Image classification data set "dataset" (MohamedRagabAbbas/Brain-Tumor-Detection-and-Classification on GitHub). Class labels (4): glioma, meningioma, no tumor, pituitary tumor.

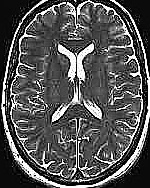
Label: no tumor

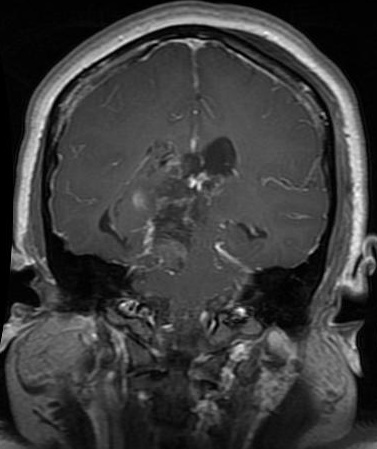
Label: glioma

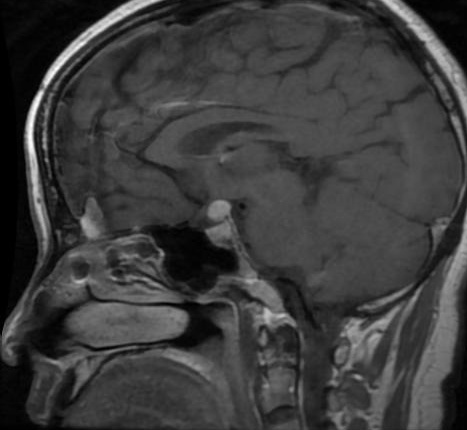
Label: pituitary tumor

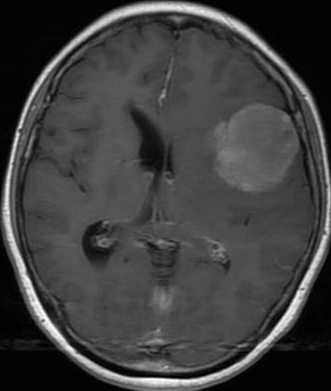
Label: meningioma

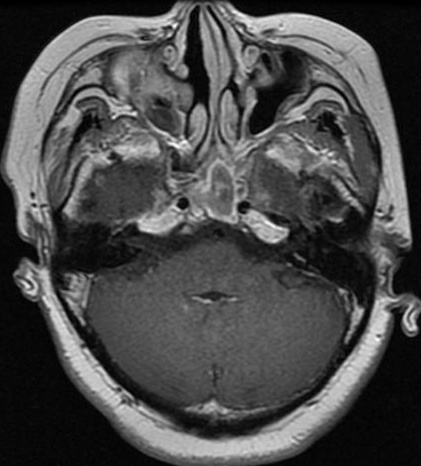
Label: pituitary tumor

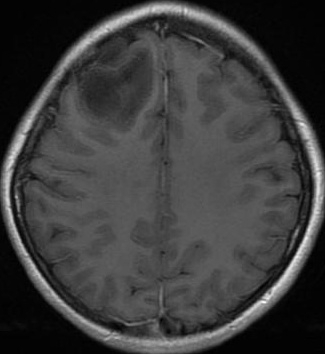
Label: glioma
